Dataset: similar-images_table (GitHub, zhawhjw/similar-images_table). Classes: American country style, industrial style, Japanese style, Korean style, light luxury style, Mediterranean style, Ming Qing style, minimalist style, modern style, neoclassical style, Nordic style, Southeast Asia style, vintage style.

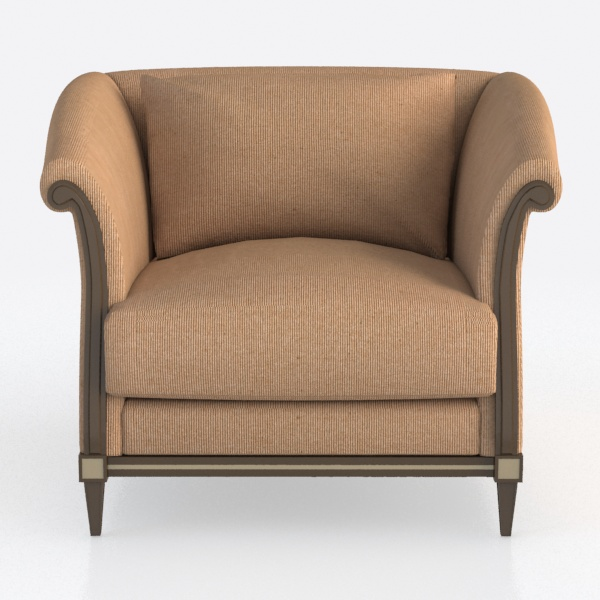
Label: vintage style

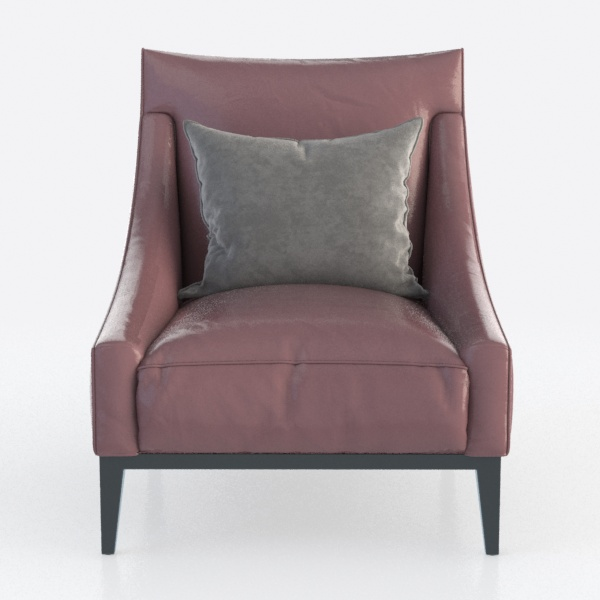
Label: minimalist style

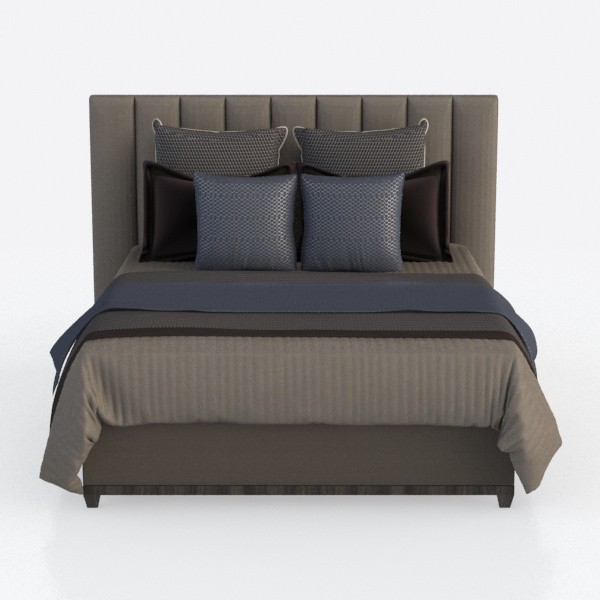
Label: American country style

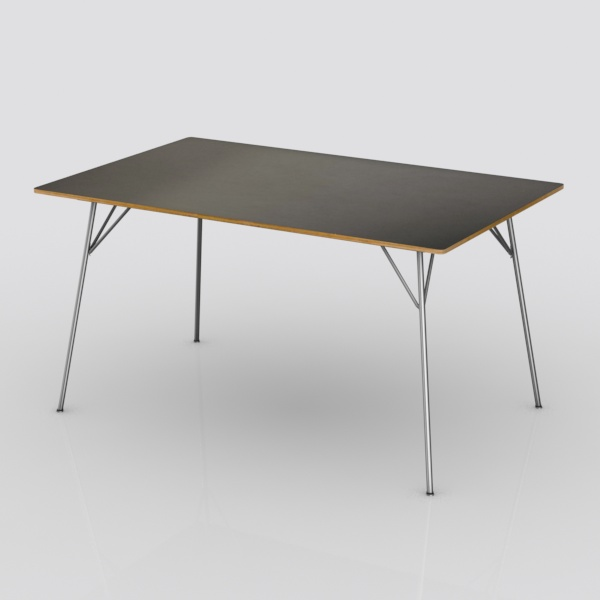
Label: Southeast Asia style

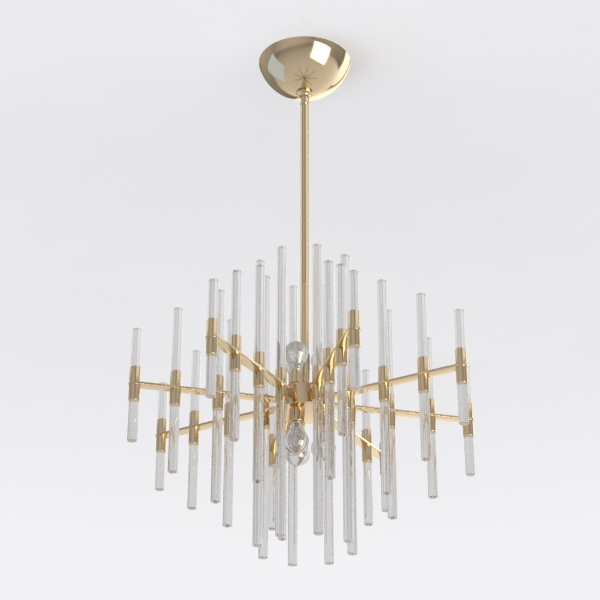
Label: modern style

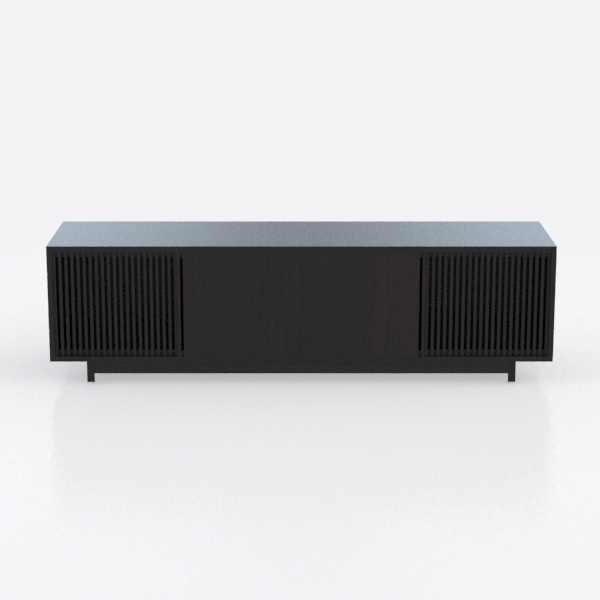
Label: Japanese style
